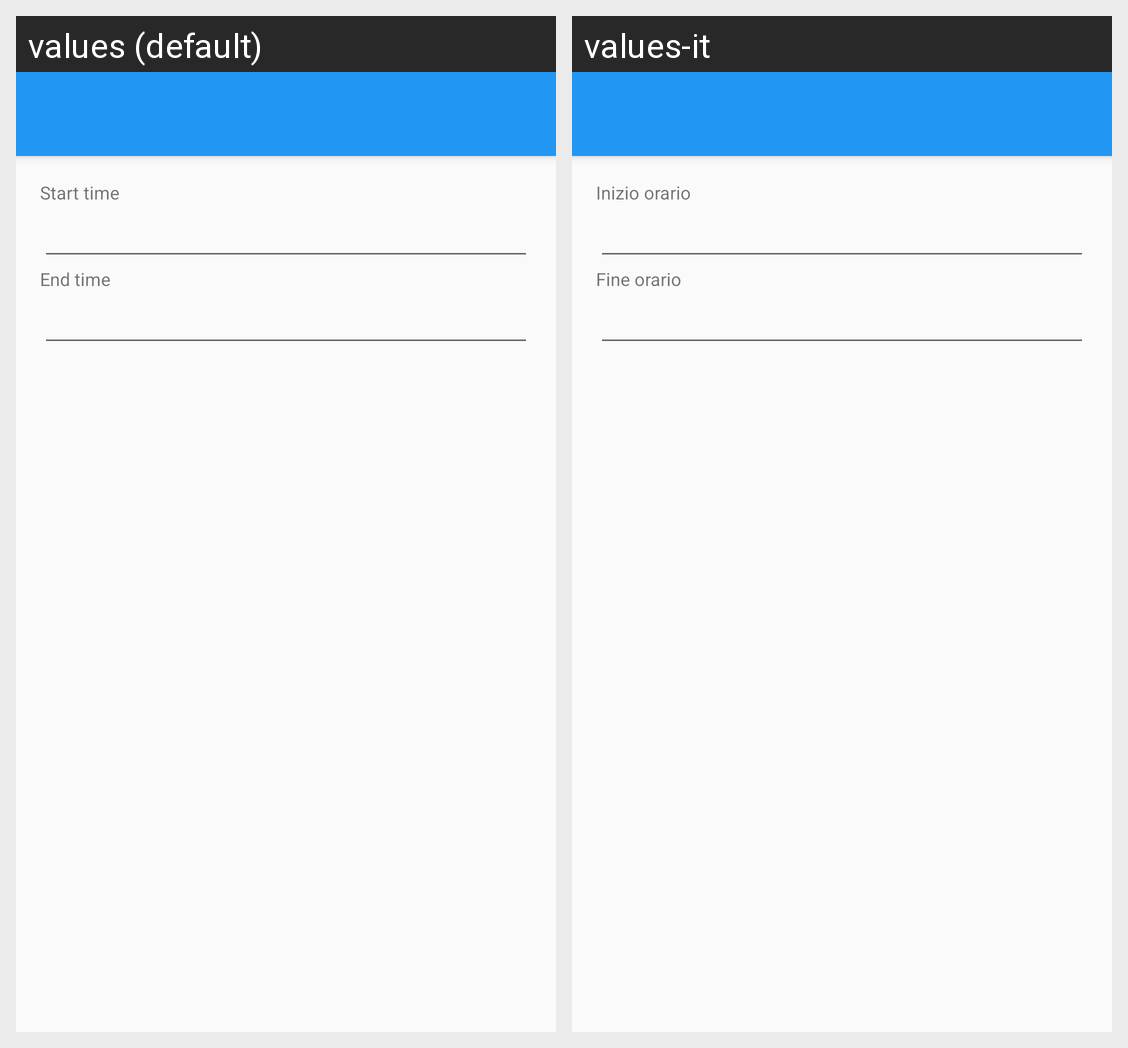

Here is an Android app screen in its default locale and in the app's own translations. Write out the translated-string differences for the strings that appear on this screen.
Android screen res/layout/activity_add_schedule.xml rendered under 2 locales, left to right: values (default), values-it. Device: Nexus 5 (rendered at 1080×1920; each locale shown at half size, 540×960, under a caption strip naming it); theme AppTheme.
Strings drawn on this screen, with the default value and each locale's value (text and hints the layout hard-codes, and strings that could not be matched under every locale, appear in the picture but are not listed):

start_time
  values: Start time
  values-it: Inizio orario

end_time
  values: End time
  values-it: Fine orario
